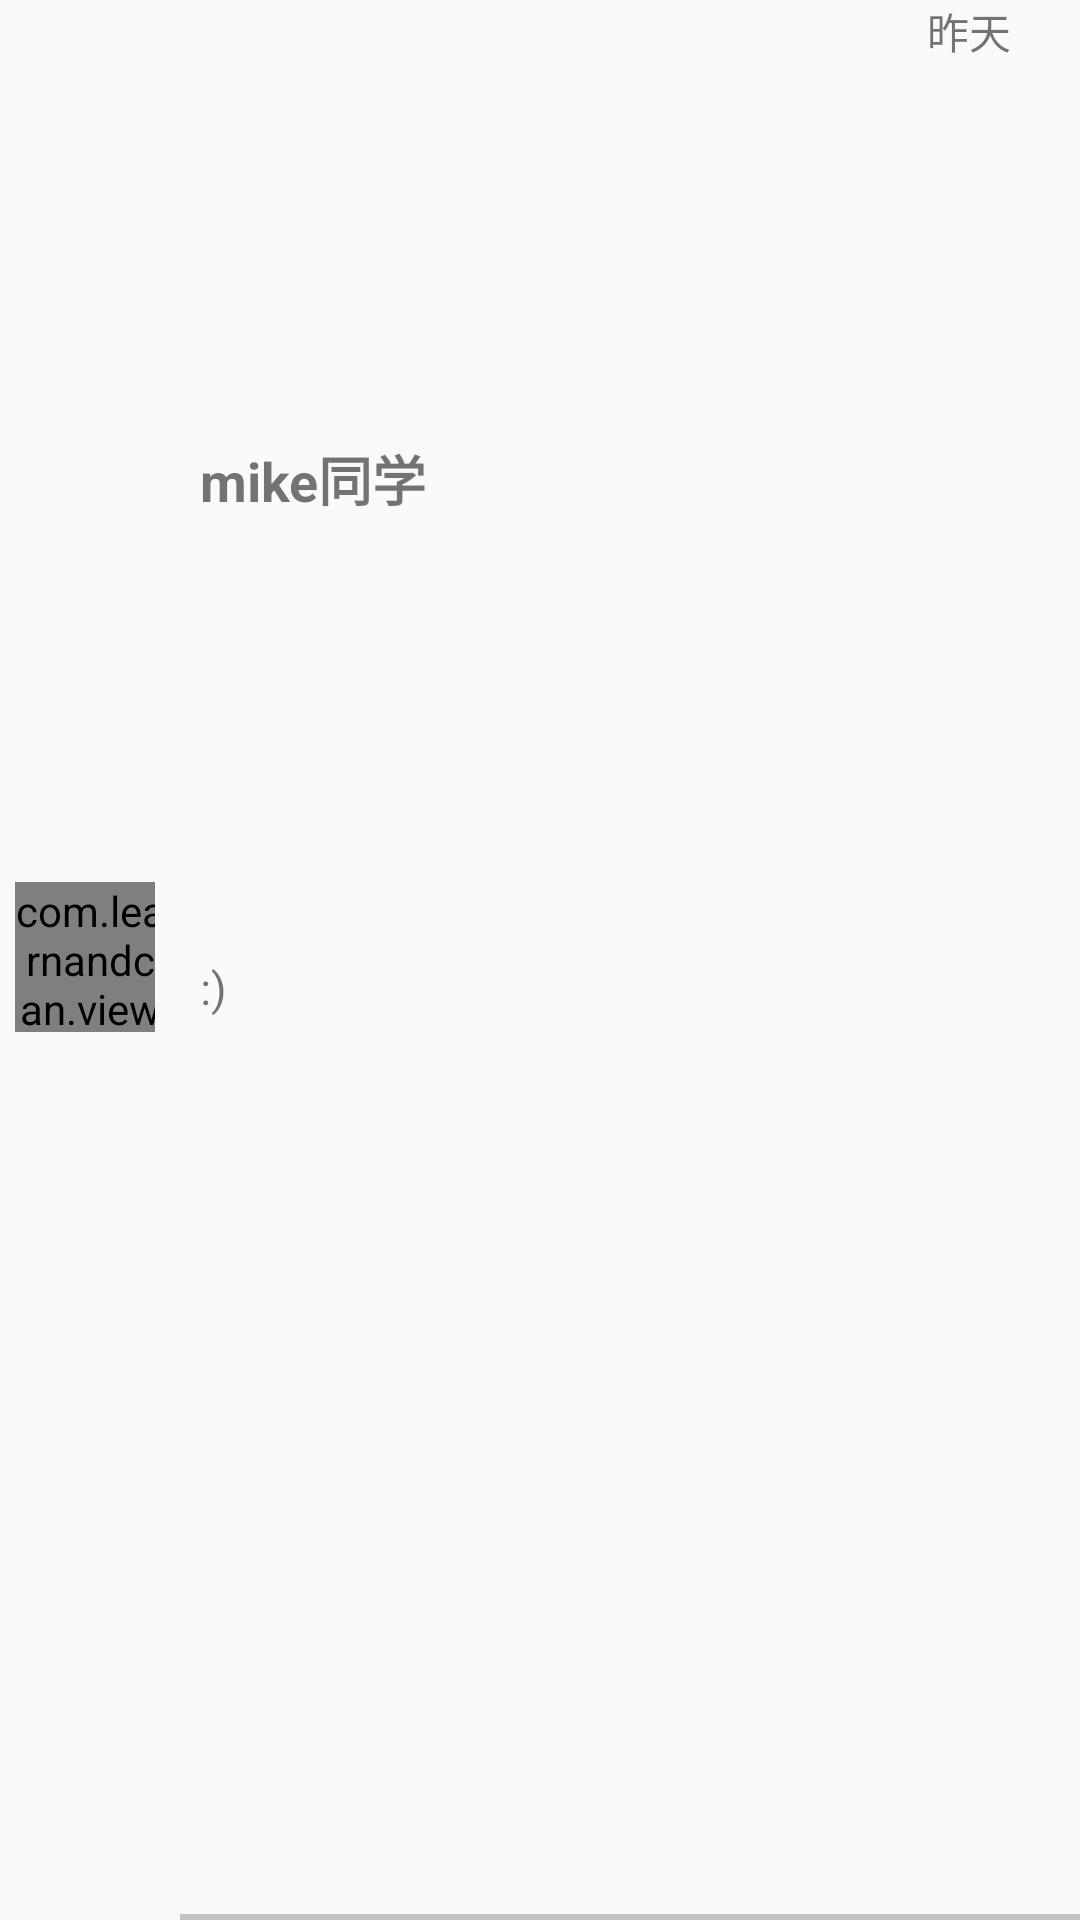

Layout XML and referenced resources for this Android screen:
<!-- AndroidManifest.xml: application theme AppTheme -->
<!-- res/layout/communicate_adp_item.xml -->
<?xml version="1.0" encoding="utf-8"?>
<LinearLayout
    xmlns:android="http://schemas.android.com/apk/res/android"
    android:orientation="vertical"
    android:layout_width="match_parent"
    android:layout_margin="5dp"
    android:layout_height="80dp">

    <LinearLayout
        android:layout_width="match_parent"
        android:layout_height="match_parent"
        android:layout_weight="1"
        android:orientation="horizontal"
        >
        <LinearLayout
            android:layout_width="match_parent"
            android:layout_height="match_parent"
            android:layout_weight="3"
            >
            <com.learnandcan.view.RoundImageView
                android:id="@+id/commuadp_portrait"
                android:layout_width="50dp"
                android:layout_height="50dp"
                android:src="@drawable/ic_miya"
                android:layout_gravity="center"
                android:layout_marginLeft="5dp"
                />
        </LinearLayout>

        <LinearLayout
            android:layout_width="match_parent"
            android:layout_height="match_parent"
            android:layout_weight="1"
            android:orientation="vertical"
            >
            <TextView
                android:id="@+id/commuadp_name"
                android:layout_width="match_parent"
                android:layout_height="match_parent"
                android:layout_weight="1"
                android:paddingLeft="15dp"
                android:textSize="18sp"
                android:text="mike同学"
                android:textStyle="bold"
                android:gravity="left|center"
                />

            <TextView
                android:id="@+id/commuadp_history"
                android:layout_width="match_parent"
                android:layout_height="match_parent"
                android:layout_weight="1"
                android:paddingLeft="15dp"
                android:textSize="15sp"
                android:text=":)"
                />

        </LinearLayout>


        <TextView
            android:id="@+id/commuadp_time"
            android:layout_width="match_parent"
            android:layout_height="match_parent"
            android:layout_weight="3"
            android:text="昨天"
            android:layout_gravity="top"
            android:gravity="top"
            />

    </LinearLayout>

    <ImageView
        android:layout_width="match_parent"
        android:layout_height="2dp"
        android:background="@drawable/di_gray"
        android:layout_marginLeft="60dp"
        />



</LinearLayout>
<!-- resources referenced by this layout -->
<resources>
  <!-- drawable di_gray: png bitmap (drawable, 200 bytes) -->
  <!-- drawable ic_miya: jpg bitmap (drawable, 24664 bytes) -->
  <style name="AppTheme" parent="Theme.AppCompat.Light.DarkActionBar">
          
          <item name="colorPrimary">@color/colorPrimary</item>
          <item name="colorPrimaryDark">@color/colorPrimaryDark</item>
          <item name="colorAccent">@color/colorAccent</item>
      </style>
  <!-- not gathered from this repository: default colours our renderer supplied (Android Studio template values) -->
  <color name="colorPrimary">#FF6200EE</color>
  <color name="colorPrimaryDark">#FF3700B3</color>
  <color name="colorAccent">#FF03DAC5</color>
</resources>
